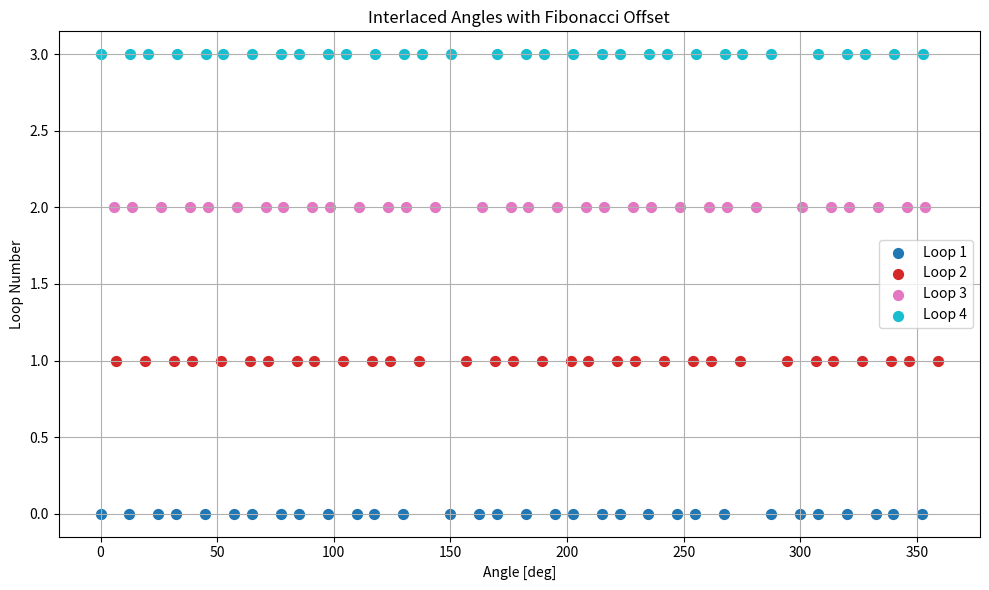

Write Python code to recreate this figure.
import numpy as np
import matplotlib.pyplot as plt

# Parametri
num_angles = 32  # n di angoli per ciclo
K_interlace = 4  # loops
golden_ratio = (np.sqrt(5) - 1) / 2  # 0.618
rotation_start = 0  # start


# altro metodo fibo_offests= k/viste * golden_a ? 

# verificare se il metodo loop offset sia adatto 

# genero angoli interlacciati con offset Fibonacci

def generate_interlaced_angles(rotation_start, num_angles, K_interlace):
    golden_angle = 360 * golden_ratio  # Golden Angle = 137.5°
  # golden_a = (3 - np.sqrt(5)) / 2  # ≈ 111.246°    oppure questo?
    
    angles_all = []

    # 1 k angoli senza offset (Golden Angle)
    angles = np.zeros(num_angles)
    for i in range(num_angles):
        angles[i] = (rotation_start + i * golden_angle) % 360
    angles_all.append(np.sort(angles))

    # n k  con offset Fibonacci
    for k in range(1, K_interlace):
        fib_offset = (np.round((k / (num_angles + 1)) * 360 * golden_ratio, 5)) % 360
        new_angles = (angles_all[0] + fib_offset) % 360  # + l'offset Fibonacci
        angles_all.append(np.sort(new_angles))

    return angles_all

#  angoli interlacciati
angles_all = generate_interlaced_angles(rotation_start, num_angles, K_interlace)

# angoli in formato colonna
print("\n--- Tabella Angoli per Loop ---")
for i in range(num_angles):
    # ogni k  nella stessa riga
    print(f"{i + 1:3} ", end="")  # Stampa il numero dell'angolo
    for k in range(K_interlace):
        print(f"{angles_all[k][i]:12.3f}", end="  ")
    print()  # ricorda va a capo per il prossimo angolo

# Plot
plt.figure(figsize=(10, 6))
colors = plt.cm.tab10(np.linspace(0, 1, K_interlace))

for k, angles in enumerate(angles_all):
    plt.scatter(angles, np.ones_like(angles) * k, label=f'Loop {k + 1}', color=colors[k], s=50)

plt.title("Interlaced Angles with Fibonacci Offset")
plt.xlabel("Angle [deg]")
plt.ylabel("Loop Number")
plt.grid(True)
plt.legend()
plt.tight_layout()
plt.show()






